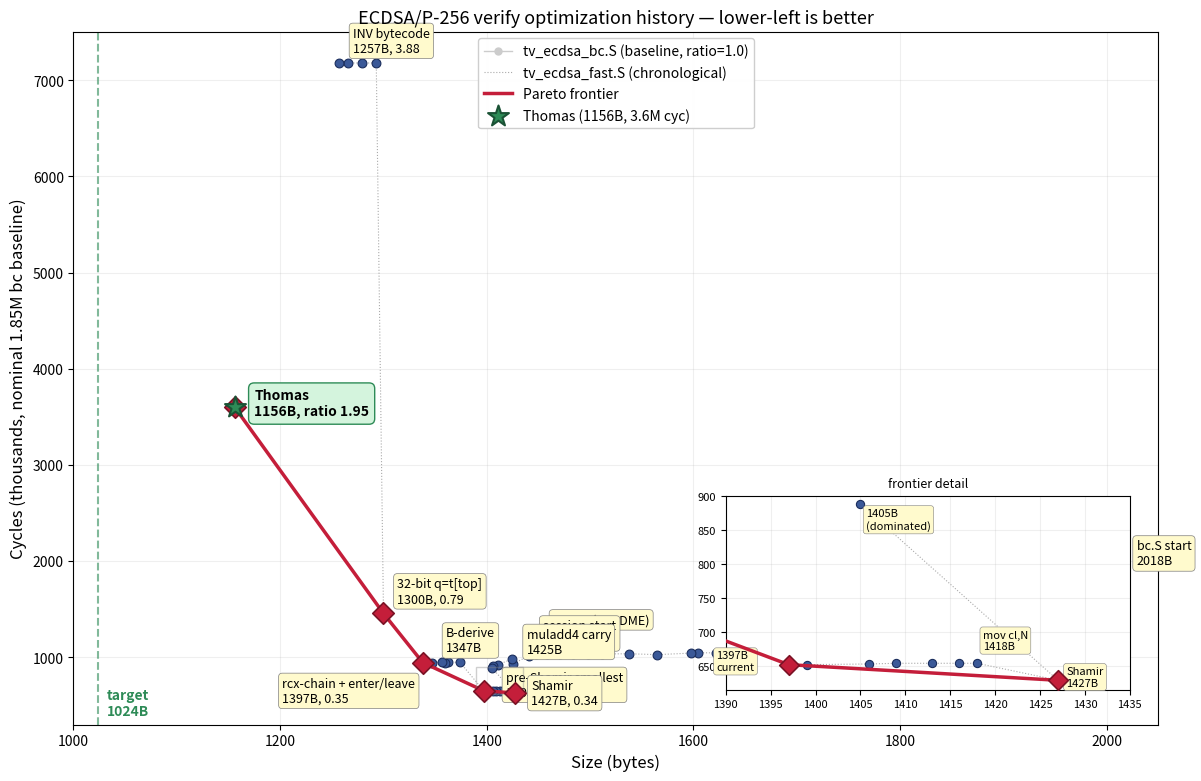

Write Python code to recreate this figure. (Note: this script raises an exception after producing the figure.)
#!/usr/bin/env python3
"""
Generate the size-vs-speed progress chart (docs/progress.png).

Data is (bytes, kcyc_nominal, label).  kcyc_nominal is the cycle count
normalized to a nominal 1.85M bc.S baseline: measured_fast/measured_bc * 1850.
This lets measurements from different µarches live on the same axis —
only the ratio matters.

Historical points (Skylake-class, bc.S ~1832K) are from commit logs.
The 1427→1397 session was measured on Sapphire Rapids (bc.S ~1855K);
ratios scaled to nominal.
"""

import matplotlib.pyplot as plt
from mpl_toolkits.axes_grid1.inset_locator import inset_axes

# ----------------------------------------------------------------------
# bc.S baseline track (all at ratio 1.0 = 1850 kcyc nominal)
# ----------------------------------------------------------------------
BC_TRACK = [2018, 1963, 1911, 1872, 1839, 1801, 1766, 1712]
BC_Y = 1850

# ----------------------------------------------------------------------
# fast.S full history.  (bytes, kcyc_nominal, label or None).
# ----------------------------------------------------------------------
FAST = [
    (1712, 1850, "fork\n1712B"),
    (1660, 1105, "CIOS unroll\n1660B"),
    (1622, 1046, None),
    (1604, 1048, None),
    (1598, 1044, None),
    (1565, 1028, None),
    (1538, 1037, None),
    (1511, 1035, "1511B (README)"),
    (1498, 1035, None),
    (1483, 1035, None),
    (1471, 1035, None),
    (1458, 1035, None),
    (1448, 1035, None),
    (1441, 1018, "session start\n1441B"),
    (1425,  930, "muladd4 carry\n1425B"),
    (1424,  980, None),
    (1411,  925, None),
    (1406,  906, None),
    (1405,  888, "pre-Shamir smallest\n1405B, 0.48"),
    (1427,  629, "Shamir\n1427B, 0.34"),
    # --- 1427→1397 session (Sapphire Rapids, scaled to nominal) ---
    (1418,  654, None),   # mov cl,N
    (1416,  654, None),   # rbx stockpile
    (1413,  654, None),   # enter/leave verify
    (1409,  654, None),   # bc_run r13 drop
    (1406,  653, None),   # enter/leave fe_inv_m
    (1399,  652, None),   # pt_mul rbx direct
    (1397,  652, "rcx-chain + enter/leave\n1397B, 0.35"),
    # --- tiny.S size-only fork (speed traded, target 1024B) ---
    (1374,  948, None),   # muladd4 looped (scaled: 951/1855*1850)
    (1362,  948, None),   # r8/r15 chain
    (1360,  945, None),   # fe_cpy rep
    (1357,  950, None),   # push-loop
    (1347,  945, "B-derive\n1347B"),
    (1338,  945, None),   # Shamir one-rep
    (1300, 1456, "32-bit q=t[top]\n1300B, 0.79"),  # 1461/1855*1850
    (1293, 7180, None),   # loop everywhere (true speed)
    (1279, 7180, None),   # cdq + .Lop3 cond-sub
    (1266, 7180, None),   # INV bytecode ops
    (1257, 7180, "INV bytecode\n1257B, 3.88"),  # 7180/1855*1850
]

def pareto(pts):
    front = []
    for i, (b, c, _) in enumerate(pts):
        if not any((b2 <= b and c2 <= c and (b2 < b or c2 < c))
                   for j, (b2, c2, _) in enumerate(pts) if j != i):
            front.append(i)
    front.sort(key=lambda i: pts[i][0])
    return front

# External reference implementation.  Smaller than anything of ours,
# but ~5.5× our cycles — defines the far-left corner of the frontier.
THOMAS = (1156, 3600, "Thomas\n1156B, 1.95")
TARGET = 1024

# Frontier is computed over OUR points + Thomas: nothing of ours is
# smaller, so Thomas is Pareto-optimal (no point dominates it).
ALL_PTS = FAST + [THOMAS]
FRONT = pareto(ALL_PTS)

# ======================================================================
# Single chart: full history with inset zoom on the frontier region.
# ======================================================================
fig, ax = plt.subplots(figsize=(14, 9), dpi=100)

# bc.S baseline
ax.plot(BC_TRACK, [BC_Y]*len(BC_TRACK), 'o-', color='#cccccc',
        markersize=5, linewidth=1, zorder=1,
        label='tv_ecdsa_bc.S (baseline, ratio=1.0)')
ax.annotate('bc.S start\n2018B', (BC_TRACK[0], BC_Y),
            textcoords="offset points", xytext=(8, 8), fontsize=9,
            bbox=dict(boxstyle='round,pad=0.3', fc='#fffacd', ec='gray', lw=0.5))

# fast.S chronological path
fx = [p[0] for p in FAST]
fy = [p[1] for p in FAST]
ax.plot(fx, fy, ':', color='#aaaaaa', linewidth=0.8, zorder=2,
        label='tv_ecdsa_fast.S (chronological)')
ax.scatter(fx, fy, c='#3b5998', s=40, edgecolors='#1a2d5c',
           linewidths=0.8, zorder=3)

# Pareto frontier (ours + Thomas)
px = [ALL_PTS[i][0] for i in FRONT]
py = [ALL_PTS[i][1] for i in FRONT]
ax.plot(px, py, '-', color='#c41e3a', linewidth=2.5, zorder=4,
        label='Pareto frontier')
ax.scatter(px, py, c='#c41e3a', s=120, marker='D',
           edgecolors='#7a1225', linewidths=1.2, zorder=5)

# Thomas marker (star overlays the frontier diamond)
tb, tc, _ = THOMAS
ax.scatter([tb], [tc], c='#2e8b57', s=250, marker='*',
           edgecolors='#1a5235', linewidths=1.5, zorder=6,
           label=f'Thomas ({tb}B, {tc/1000:.1f}M cyc)')
ax.annotate(f'Thomas\n{tb}B, ratio {tc/1850:.2f}',
            (tb, tc), textcoords="offset points", xytext=(14, -6),
            fontsize=10, fontweight='bold',
            bbox=dict(boxstyle='round,pad=0.4', fc='#d4f4dd',
                      ec='#2e8b57', lw=1))

# 1024 B size target — vertical marker line.
ax.axvline(TARGET, color='#2e8b57', linestyle='--', linewidth=1.5,
           alpha=0.6, zorder=1)
ax.annotate(f'target\n{TARGET}B', (TARGET, 400),
            textcoords="offset points", xytext=(6, 0), fontsize=10,
            color='#2e8b57', fontweight='bold')

# Main-axis labels
LABEL_OFFSETS = {
    "fork":     (-55, -18),
    "CIOS":     (10, 8),
    "1511":     (-35, 22),
    "session":  (10, 8),
    "muladd4":  (10, 8),
    "pre-Sham": (10, -20),
    "Shamir":   (12, -8),
    "rcx-chain":(-145, -8),
}
for b, c, lab in FAST:
    if lab:
        dx, dy = next((v for k, v in LABEL_OFFSETS.items() if lab.startswith(k)), (10, 8))
        ax.annotate(lab, (b, c), textcoords="offset points", xytext=(dx, dy),
                    fontsize=9, bbox=dict(boxstyle='round,pad=0.3',
                    fc='#fffacd', ec='gray', lw=0.5))

ax.set_xlabel('Size (bytes)', fontsize=12)
ax.set_ylabel('Cycles (thousands, nominal 1.85M bc baseline)', fontsize=12)
ax.set_title('ECDSA/P-256 verify optimization history — lower-left is better',
             fontsize=13)
ax.legend(loc='upper center', framealpha=0.95)
ax.grid(True, alpha=0.2)
ax.set_axisbelow(True)
ax.set_xlim(1000, 2050)

# ----------------------------------------------------------------------
# Inset: the frontier region (1390-1440 B × 600-700 Kcyc) where the
# 1427→1397 sweep is otherwise too cramped to read.
# ----------------------------------------------------------------------
axins = inset_axes(ax, width="38%", height="28%", loc='lower right',
                   bbox_to_anchor=(0, 0.04, 0.98, 1),
                   bbox_transform=ax.transAxes)

# Only the sub-900Kcyc points
ZOOM = [(b, c, l) for b, c, l in FAST if c < 900 and b < 1440]
zx = [p[0] for p in ZOOM]
zy = [p[1] for p in ZOOM]
axins.plot(zx, zy, ':', color='#aaaaaa', linewidth=0.8, zorder=2)
axins.scatter(zx, zy, c='#3b5998', s=35, edgecolors='#1a2d5c', linewidths=0.8, zorder=3)
axins.plot(px, py, '-', color='#c41e3a', linewidth=2.5, zorder=4)
axins.scatter(px, py, c='#c41e3a', s=100, marker='D',
              edgecolors='#7a1225', linewidths=1.2, zorder=5)

# Inset labels: the two frontier points + session start/end
INSET_ANN = [
    (1427, 629, "Shamir\n1427B", (6, -4)),
    (1418, 654, "mov cl,N\n1418B", (4, 10)),
    (1397, 652, "1397B\ncurrent", (-52, -4)),
    (1405, 888, "1405B\n(dominated)", (4, -18)),
]
for b, c, txt, (dx, dy) in INSET_ANN:
    axins.annotate(txt, (b, c), textcoords="offset points", xytext=(dx, dy),
                   fontsize=8, bbox=dict(boxstyle='round,pad=0.25',
                   fc='#fffacd', ec='gray', lw=0.4))

axins.set_xlim(1390, 1435)
axins.set_ylim(615, 900)
axins.grid(True, alpha=0.2)
axins.set_axisbelow(True)
axins.tick_params(labelsize=8)
axins.set_title('frontier detail', fontsize=9)

# Shade the inset region on the main axes
ax.indicate_inset_zoom(axins, edgecolor="#888", alpha=0.4)

plt.savefig('docs/progress.png', dpi=100, bbox_inches='tight')
print(f"wrote docs/progress.png")
print(f"Pareto frontier: {[(ALL_PTS[i][0], ALL_PTS[i][1]) for i in FRONT]}")
